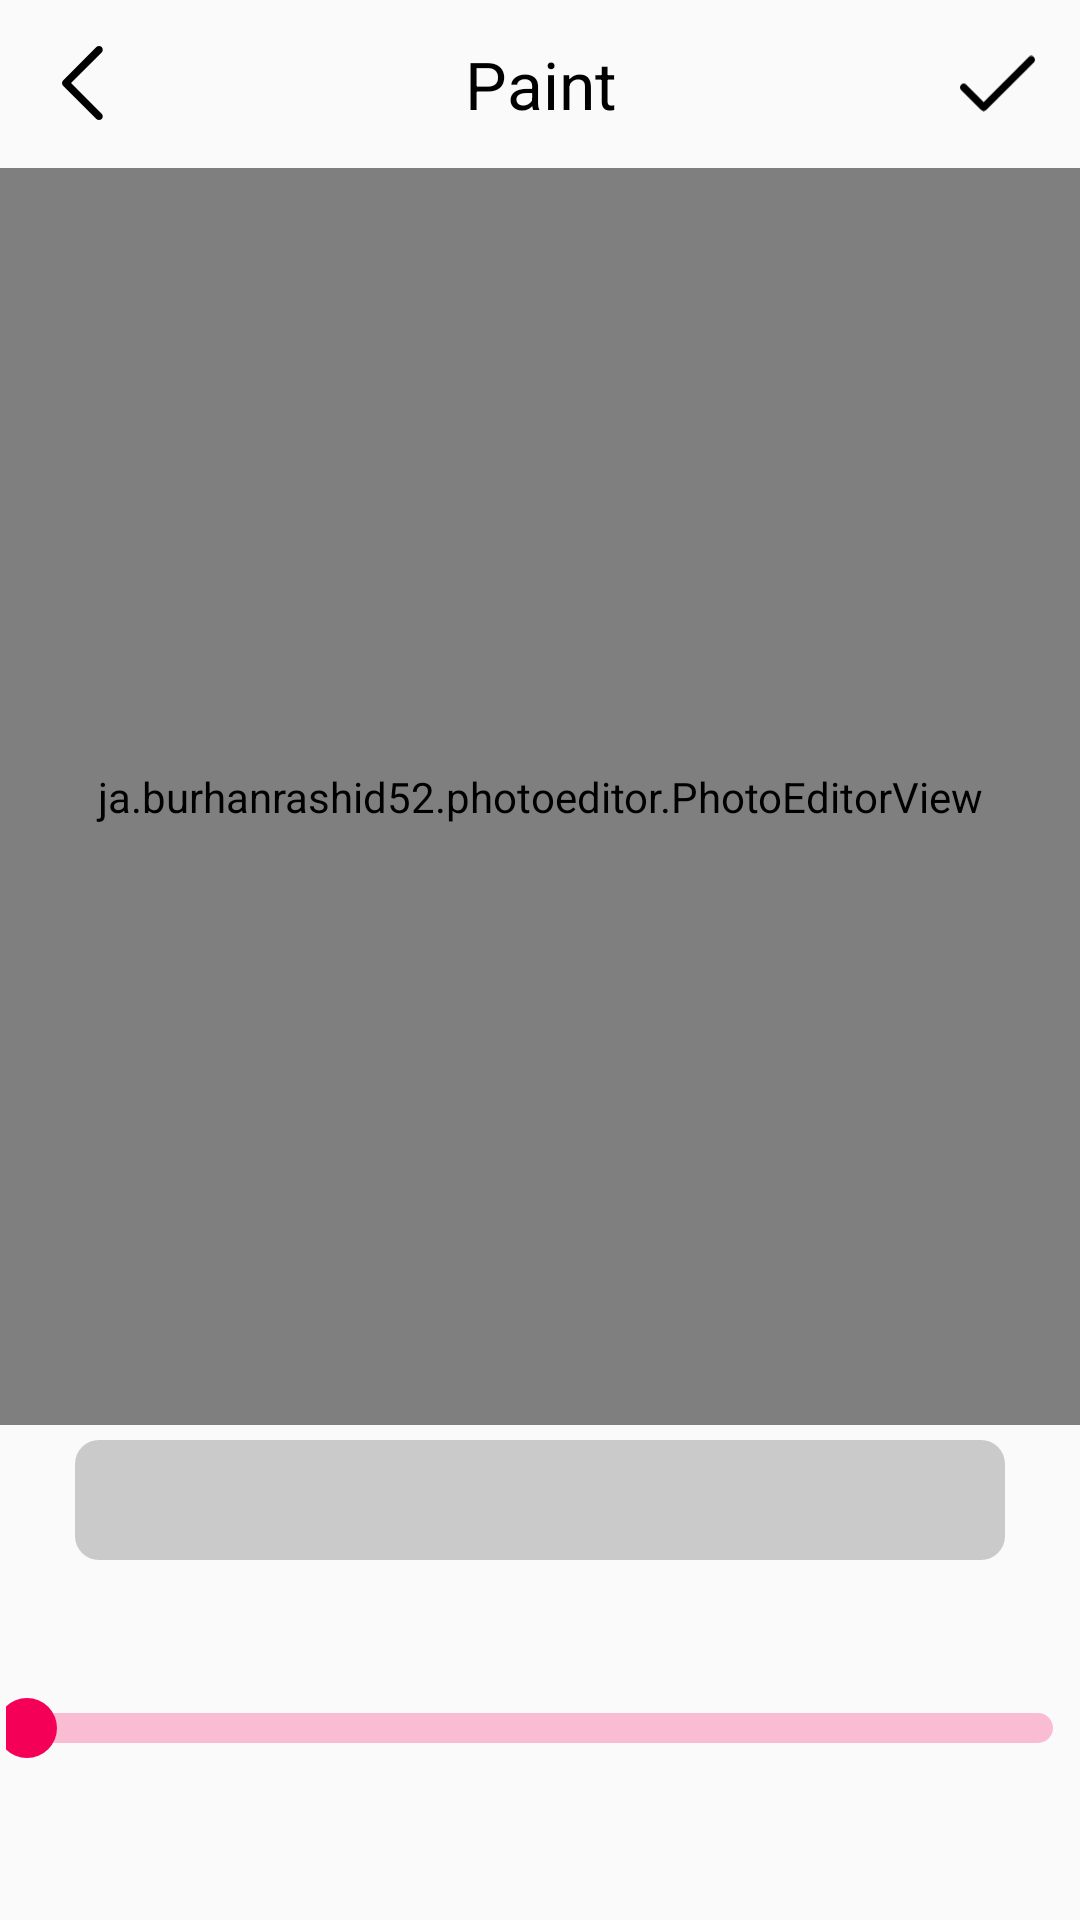

Produce the Android XML layout that renders to this screen, including the resource entries it uses.
<!-- AndroidManifest.xml: application theme AppTheme -->
<!-- res/layout/fragment_paint.xml -->
<?xml version="1.0" encoding="utf-8"?>
<layout xmlns:tools="http://schemas.android.com/tools"
    xmlns:android="http://schemas.android.com/apk/res/android"
    xmlns:app="http://schemas.android.com/apk/res-auto">

    <data>

        <variable
            name="paintViewModel"
            type="com.example.neweditor.viewModel.PaintingScreenViewModel" />

        <import type="android.view.View" />
    </data>


<androidx.constraintlayout.widget.ConstraintLayout
    android:layout_width="match_parent"
    android:layout_height="match_parent"
    tools:context=".fragment.PaintFragment">

    <RelativeLayout
        android:id="@+id/paint_rel"
        android:layout_width="match_parent"
        android:layout_height="?actionBarSize"
        app:layout_constraintEnd_toEndOf="parent"
        app:layout_constraintStart_toStartOf="parent"
        app:layout_constraintTop_toTopOf="parent">

        <ImageView
            android:id="@+id/paint_back"
            android:layout_width="45dp"
            android:layout_height="45dp"
            android:layout_centerVertical="true"
            android:layout_alignParentStart="true"
            android:layout_marginStart="5dp"
            android:padding="10dp"
            android:src="@drawable/ic_back_vector" />

        <TextView
            android:layout_width="60dp"
            android:layout_height="wrap_content"
            android:layout_centerVertical="true"
            android:layout_toStartOf="@+id/paint_save"
            android:layout_toEndOf="@+id/paint_back"
            android:gravity="center"
            android:text="Paint"
            android:textColor="@color/black"
            android:textSize="22sp" />

        <ImageView
            android:id="@+id/paint_save"
            android:layout_width="45dp"
            android:layout_height="45dp"
            android:layout_alignParentEnd="true"
            android:layout_marginRight="5dp"
            android:layout_centerVertical="true"
            android:padding="10dp"
            android:src="@drawable/image_save_vector" />
    </RelativeLayout>
    <androidx.constraintlayout.widget.ConstraintLayout
        android:id="@+id/img_container_layout"
        android:layout_width="match_parent"
        android:layout_height="0dp"
        app:layout_constraintEnd_toEndOf="parent"
        app:layout_constraintStart_toStartOf="parent"
        app:layout_constraintBottom_toTopOf="@+id/linear"
        app:layout_constraintTop_toBottomOf="@+id/paint_rel">


        <ja.burhanrashid52.photoeditor.PhotoEditorView
            android:id="@+id/paint_view"
            android:layout_width="match_parent"
            android:layout_height="match_parent"
            app:layout_constraintBottom_toBottomOf="parent"
            app:layout_constraintEnd_toEndOf="parent"
            app:layout_constraintHorizontal_bias="1.0"
            app:layout_constraintStart_toStartOf="parent"
            app:layout_constraintTop_toTopOf="parent"
            app:layout_constraintVertical_bias="0.0" />

        <TextView
            android:id="@+id/paint_brush_indigator"
            android:layout_width="match_parent"
            android:layout_height="match_parent"
            android:gravity="center"
            android:text="@{paintViewModel.isDefaultTabRecentTab ? paintViewModel.stringBrushSize : paintViewModel.stringEraserSize}"
            android:textColor="#FFF"
            android:textSize="48sp"
            android:textStyle="bold"
            android:visibility="gone"
            app:layout_constraintBottom_toBottomOf="@+id/paint_view"
            app:layout_constraintEnd_toEndOf="@+id/paint_view"
            app:layout_constraintStart_toStartOf="@+id/paint_view"
            app:layout_constraintTop_toTopOf="@+id/paint_view"
            tools:text="20"
            tools:visibility="gone" />


    </androidx.constraintlayout.widget.ConstraintLayout>
    <LinearLayout
        android:id="@+id/linear"
        android:layout_width="match_parent"
        android:layout_height="wrap_content"
        android:orientation="vertical"
        app:layout_constraintEnd_toEndOf="parent"
        app:layout_constraintStart_toStartOf="parent"
        app:layout_constraintBottom_toBottomOf="parent">
        <com.google.android.material.tabs.TabLayout
            android:id="@+id/paint_tabLayout"
            android:layout_width="match_parent"
            android:layout_height="40dp"
            style="@style/paint_tab_layout_style"
            android:layout_marginStart="25dp"
            android:layout_marginEnd="25dp"
            android:layout_marginTop="5dp"
            android:background="@drawable/rectangle_drawle"
            app:tabIndicatorGravity="stretch"
            app:tabMode="fixed"
            app:tabRippleColor="@null">

        </com.google.android.material.tabs.TabLayout>
        <LinearLayout
            android:id="@+id/paint_tools_container"
            android:layout_width="match_parent"
            android:layout_height="120dp"
            android:orientation="horizontal">

            <androidx.constraintlayout.widget.ConstraintLayout
                android:id="@+id/brush_container_layout"
                android:layout_width="match_parent"
                android:layout_height="match_parent">
                <SeekBar
                    android:id="@+id/brush_size_seekbar"
                    android:layout_width="0dp"
                    android:layout_height="wrap_content"
                    android:layout_marginStart="2dp"
                    android:layout_marginEnd="2dp"
                    android:padding="7dp"
                    app:layout_constraintBottom_toTopOf="@+id/recyclerView"
                    app:layout_constraintEnd_toEndOf="parent"
                    app:layout_constraintStart_toStartOf="parent"
                    app:layout_constraintTop_toTopOf="parent"
                    tools:progress="50"
                    android:valueFrom="0.0"
                    app:thumbRadius="13dp"
                    android:splitTrack="false"
                    android:progressDrawable="@drawable/custom_seekbar"
                    android:thumb="@drawable/custom_thumb"/>

                <androidx.recyclerview.widget.RecyclerView
                    android:id="@+id/recyclerView"
                    android:layout_width="match_parent"
                    android:layout_height="0dp"
                    android:layout_marginStart="16dp"
                    android:layout_marginEnd="16dp"
                    android:layout_marginBottom="8dp"
                    android:orientation="horizontal"
                    app:layoutManager="androidx.recyclerview.widget.LinearLayoutManager"
                    app:layout_constraintBottom_toBottomOf="parent"
                    app:layout_constraintEnd_toEndOf="parent"
                    app:layout_constraintStart_toStartOf="parent"
                    tools:listitem="@layout/color_picker_item"

                    />
            </androidx.constraintlayout.widget.ConstraintLayout>
            <androidx.constraintlayout.widget.ConstraintLayout
                android:layout_width="match_parent"
                android:layout_height="match_parent"
                android:id="@+id/eraser_container_layout">
                <SeekBar
                    android:id="@+id/eraser_size_seekbar"
                    android:layout_width="0dp"
                    android:layout_height="wrap_content"
                    android:layout_marginStart="2dp"
                    android:layout_marginEnd="2dp"
                    app:layout_constraintBottom_toBottomOf="parent"
                    app:layout_constraintEnd_toEndOf="parent"
                    app:layout_constraintStart_toStartOf="parent"
                    app:layout_constraintTop_toTopOf="parent"
                    tools:progress="50"
                    android:valueFrom="0.0"
                    app:thumbRadius="13dp"
                    android:splitTrack="false"
                    android:progressDrawable="@drawable/custom_seekbar"
                    android:thumb="@drawable/custom_thumb"/>

            </androidx.constraintlayout.widget.ConstraintLayout>



        </LinearLayout>


    </LinearLayout>



</androidx.constraintlayout.widget.ConstraintLayout>

</layout>
<!-- res/layout/color_picker_item.xml (included above) -->
<?xml version="1.0" encoding="utf-8"?>
<layout xmlns:android="http://schemas.android.com/apk/res/android"
    xmlns:app="http://schemas.android.com/apk/res-auto"
    xmlns:tools="http://schemas.android.com/tools">

    <data>
        <variable
            name="colorPickerItemData"
            type="com.example.neweditor.data.ColorPickerData" />


        <variable
            name="clickListener"
            type="com.example.neweditor.adapter.ColorPickerItemListener" />

        <variable
            name="position"
            type="Integer" />

    </data>
    <androidx.cardview.widget.CardView
        android:layout_width="wrap_content"
        android:layout_height="wrap_content"
        android:layout_margin="4dp"
        app:cardCornerRadius="5dp"
        android:onClick="@{()-> clickListener.onClick(colorPickerItemData,position)}">
        <androidx.constraintlayout.widget.ConstraintLayout
            android:layout_width="wrap_content"
            android:layout_height="wrap_content">

            <TextView

                android:id="@+id/color_picker_item"
                android:layout_width="50dp"
                android:layout_height="50dp"
                android:background="@{colorPickerItemData.value}"
                app:layout_constraintBottom_toBottomOf="parent"
                app:layout_constraintEnd_toEndOf="parent"
                app:layout_constraintStart_toStartOf="parent"
                app:layout_constraintTop_toTopOf="parent" />

            <ImageView
                android:id="@+id/select_img_view"
                android:layout_width="24dp"
                android:layout_height="24dp"
                android:visibility="gone"
                app:layout_constraintBottom_toBottomOf="@+id/color_picker_item"
                app:layout_constraintEnd_toEndOf="@+id/color_picker_item"
                app:layout_constraintStart_toStartOf="@+id/color_picker_item"
                app:layout_constraintTop_toTopOf="@+id/color_picker_item"
                app:srcCompat="@drawable/image_save_vector"
                tools:visibility="visible"
                />

        </androidx.constraintlayout.widget.ConstraintLayout>

    </androidx.cardview.widget.CardView>




</layout>
<!-- resources referenced by this layout -->
<resources>
  <color name="black">#FF000000</color>
  <!-- drawable custom_thumb (drawable) -->
  <?xml version="1.0" encoding="utf-8"?>
  <shape xmlns:android="http://schemas.android.com/apk/res/android"
      android:shape="oval" >
  
      <gradient
          android:angle="270"
          android:endColor="@color/seekbar_progress_color"
          android:startColor="@color/seekbar_progress_color" />
  
      <size
          android:height="20dp"
          android:width="20dp" />
  
  </shape>
  <!-- drawable ic_back_vector (drawable) -->
  <vector xmlns:android="http://schemas.android.com/apk/res/android"
      android:width="28dp"
      android:height="50dp"
      android:viewportWidth="28"
      android:viewportHeight="50">
    <path
        android:pathData="M0.721,26.442L22.919,48.632C23.893,49.604 25.471,49.604 26.448,48.632C27.422,47.661 27.422,46.083 26.448,45.111L6.011,24.682L26.445,4.252C27.419,3.281 27.419,1.703 26.445,0.729C25.471,-0.243 23.891,-0.243 22.917,0.729L0.719,22.919C-0.24,23.88 -0.24,25.483 0.721,26.442Z"
        android:fillColor="#000000"/>
  </vector>
  <!-- drawable image_save_vector (drawable) -->
  <vector xmlns:android="http://schemas.android.com/apk/res/android"
      android:width="56dp"
      android:height="42dp"
      android:viewportWidth="56"
      android:viewportHeight="42">
    <path
        android:pathData="M55.18,1.257C54.086,0.164 52.314,0.164 51.22,1.257L17.674,34.804L4.78,21.909C3.687,20.816 1.914,20.816 0.82,21.909C-0.273,23.002 -0.273,24.775 0.82,25.869L15.694,40.743C16.788,41.836 18.562,41.835 19.654,40.743L55.18,5.217C56.273,4.124 56.273,2.351 55.18,1.257Z"
        android:fillColor="#000000"/>
  </vector>
  <!-- drawable rectangle_drawle (drawable) -->
  <?xml version="1.0" encoding="utf-8"?>
  <shape xmlns:android="http://schemas.android.com/apk/res/android"
      android:shape="rectangle" >
  
      <corners
          android:bottomLeftRadius="8dp"
          android:bottomRightRadius="8dp"
          android:radius="0.1dp"
          android:topLeftRadius="8dp"
          android:topRightRadius="8dp" />
  
      <solid android:color="@color/tab_selected_color" />
  
  </shape>
  <style name="paint_tab_layout_style" parent="Widget.Design.TabLayout">
          <item name="android:textSize">14sp</item>
          <item name="textAllCaps">false</item>
          <item name="android:backgroundTint">@color/paint_layout_backcolor</item>
          <item name="tabIndicatorColor">@color/paint_layout_item_backcolor</item>
  
          <item name="tabTextColor">@color/black</item>
  
          <item name="tabTextAppearance">@style/paint_tabItemStyle</item>
  
          <item name="tabIndicator">@drawable/rectangle_drawle</item>
      </style>
  <style name="AppTheme" parent="Theme.AppCompat.Light.NoActionBar">
          <item name="colorPrimary">@color/white</item>
          <item name="colorPrimaryDark">@color/purple_500</item>
          <item name="colorAccent">@color/purple_500</item>
          <item name="android:windowLightStatusBar" tools:targetApi="m">true</item>
          <item name="android:statusBarColor">@android:color/transparent</item>
  
      </style>
  <color name="seekbar_custom_color">#80F50057</color>
  <color name="seekbar_progress_color">#f50057</color>
  <color name="tab_selected_color">#171F22</color>
  <color name="paint_layout_backcolor">#CACACA</color>
  <color name="paint_layout_item_backcolor">#EAE8E8</color>
  <style name="paint_tabItemStyle" parent="Base.Widget.Design.TabLayout">
          <item name="android:textSize">14sp</item>
          <item name="textAllCaps">false</item>
      </style>
  <color name="white">#FFFFFFFF</color>
  <color name="purple_500">#FF6200EE</color>
</resources>
